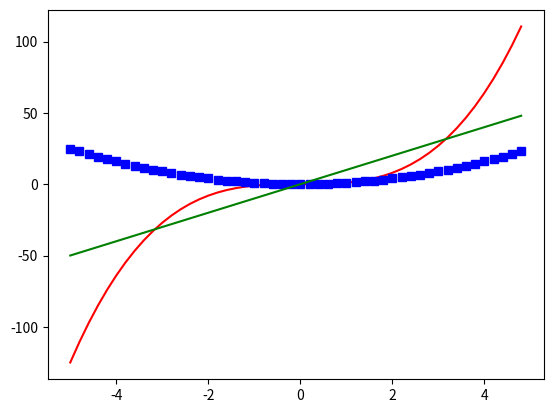

Recreate this plot in Python.
import matplotlib.pyplot as plt
import numpy as np

t=np.arange(-5.0,5.0,0.2)
plt.plot(t,t**3,'r-',t,t**2,'bs',t,t*10,'g')
plt.show()
